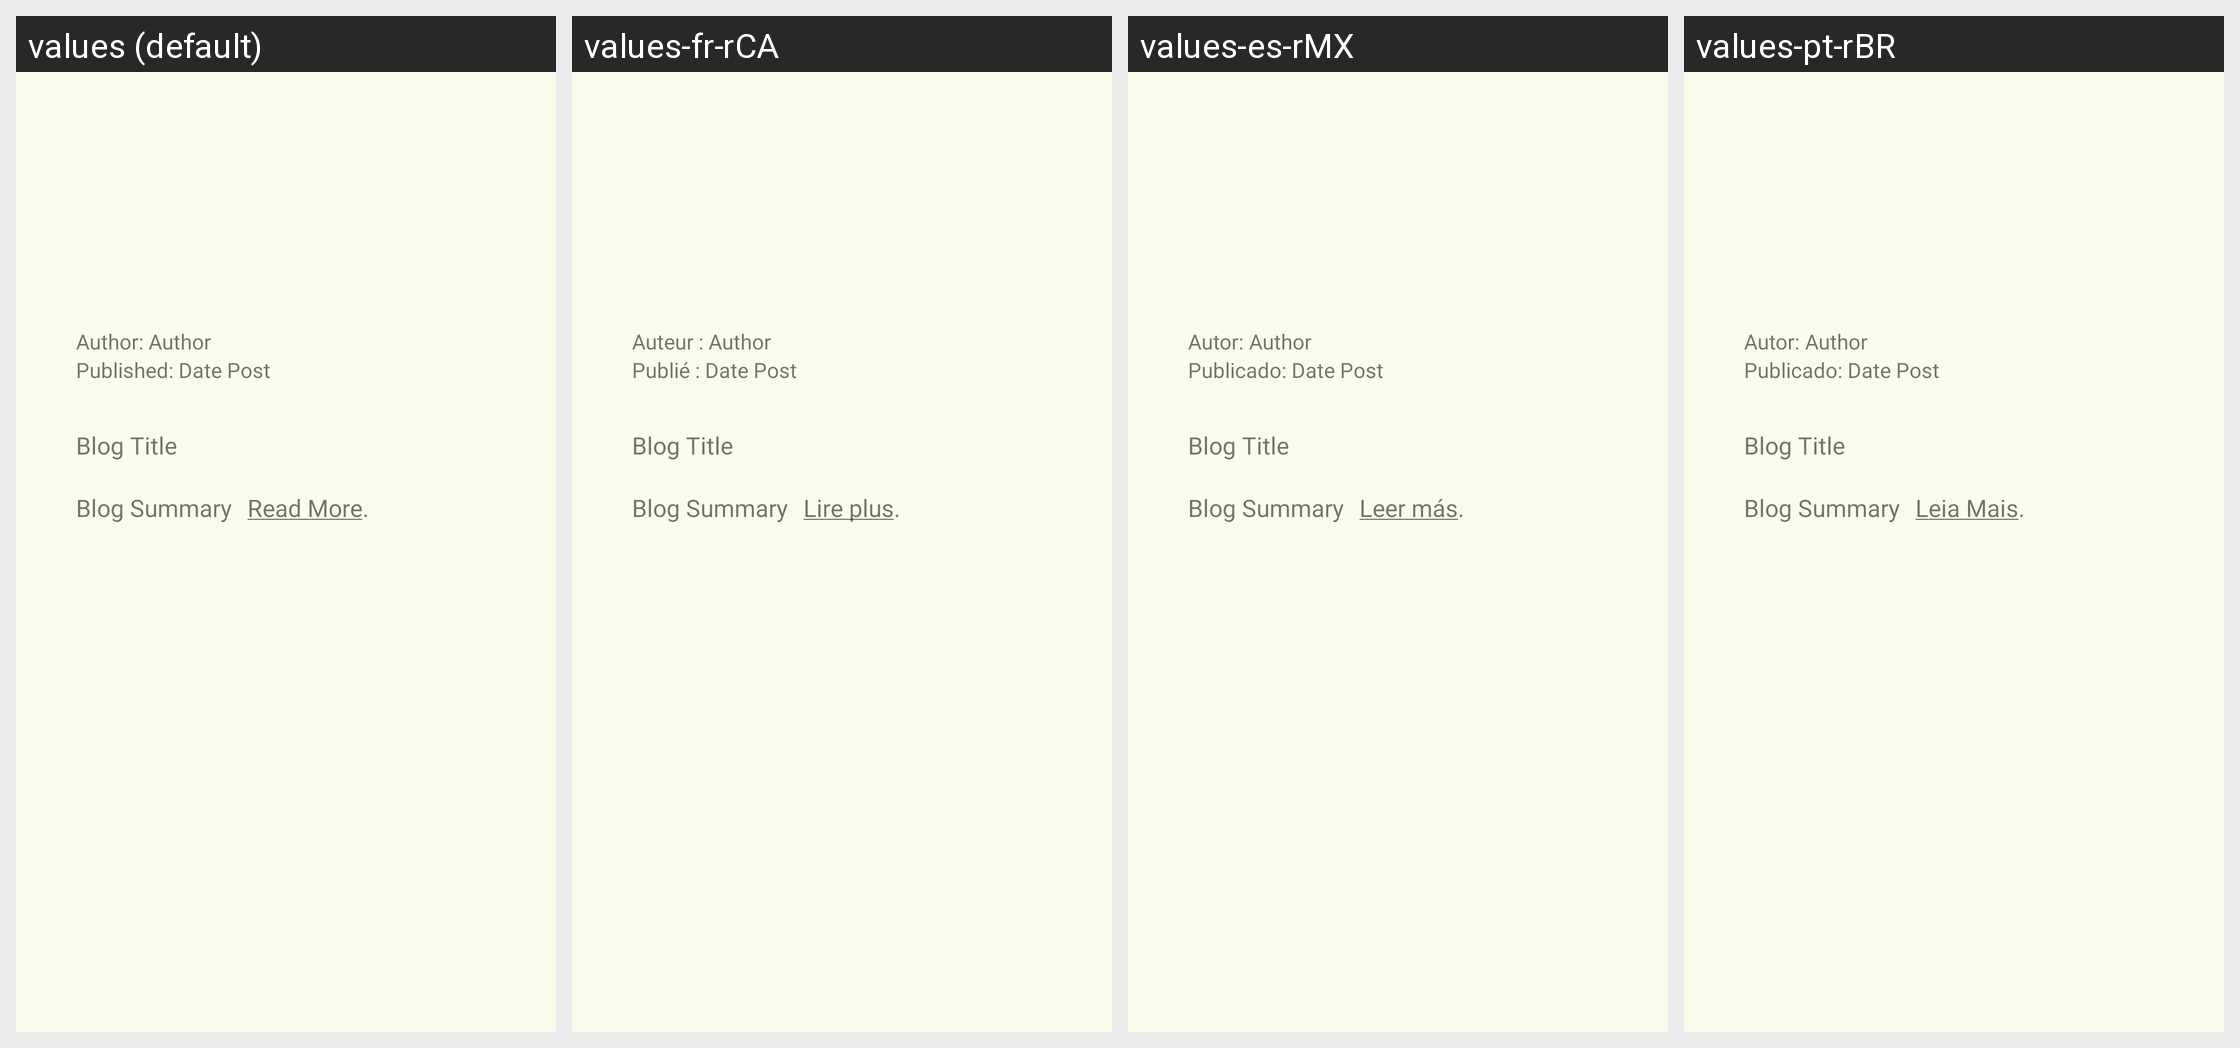

The same Android screen rendered under several of its app's locales, left to right. List the strings drawn on it with the default value and each locale's translation.
Android screen res/layout/blog_content.xml rendered under 4 locales, left to right: values (default), values-fr-rCA, values-es-rMX, values-pt-rBR. Device: Nexus 5 (rendered at 1080×1920; each locale shown at half size, 540×960, under a caption strip naming it); theme Theme.AppCompat.Light.
Strings drawn on this screen, with the default value and each locale's value (text and hints the layout hard-codes, and strings that could not be matched under every locale, appear in the picture but are not listed):

author_blog
  values: Author: 
  values-fr-rCA: Auteur : 
  values-es-rMX: Autor: 
  values-pt-rBR: Autor: 

date_posted
  values: Published: 
  values-fr-rCA: Publié : 
  values-es-rMX: Publicado: 
  values-pt-rBR: Publicado: 

readmore_blog
  values: Read More.
  values-fr-rCA: Lire plus.
  values-es-rMX: Leer más.
  values-pt-rBR: Leia Mais.
